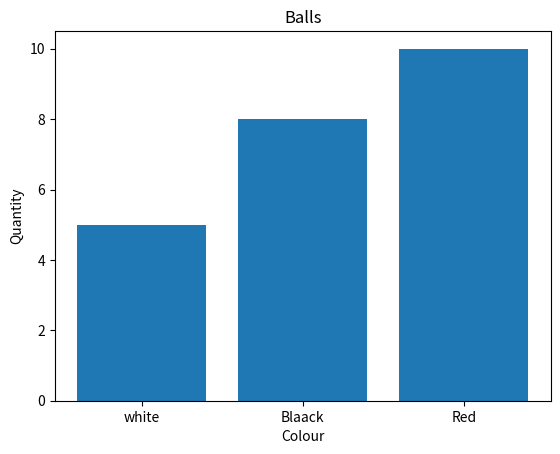

Python code for this plot:
import matplotlib.pyplot as plt
import numpy as np

x = np.array(["white", "Blaack", "Red"])
y = np.array([5, 8,10])

plt.title("Balls")
plt.xlabel("Colour")
plt.ylabel("Quantity")
plt.bar(x,y)
plt.show()